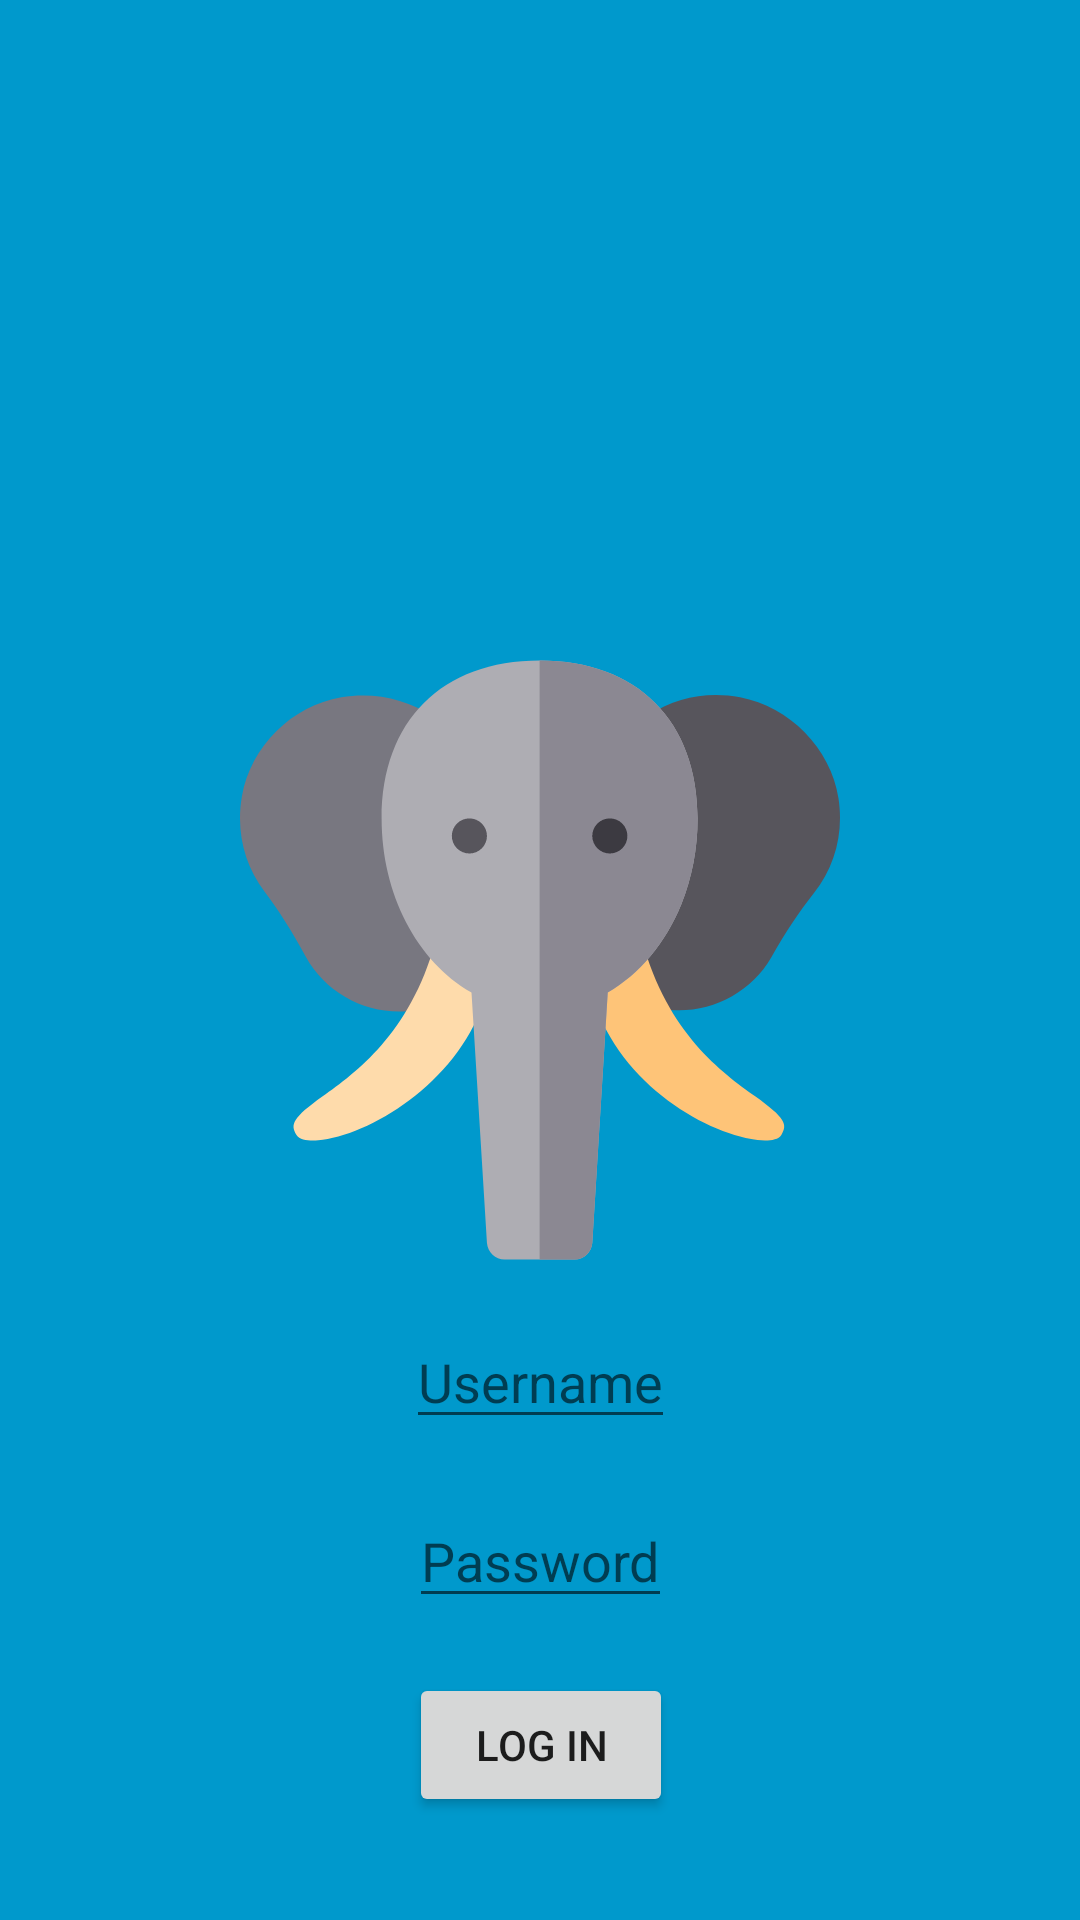

The Android layout XML behind this screen, and the referenced resources:
<!-- AndroidManifest.xml: application theme AppTheme -->
<!-- res/layout/fragment_simple_trans_2.xml -->
<androidx.constraintlayout.widget.ConstraintLayout xmlns:android="http://schemas.android.com/apk/res/android"
    xmlns:app="http://schemas.android.com/apk/res-auto"
    android:layout_width="match_parent"
    android:layout_height="match_parent"
    android:background="@android:color/holo_blue_dark"
    android:clickable="true"
    android:padding="16dp">

    <androidx.appcompat.widget.AppCompatImageView
        android:id="@+id/image"
        android:layout_width="200dp"
        android:layout_height="200dp"
        app:layout_constraintBottom_toBottomOf="parent"
        app:layout_constraintLeft_toLeftOf="parent"
        app:layout_constraintRight_toRightOf="parent"
        app:layout_constraintTop_toTopOf="parent"
        app:srcCompat="@drawable/ic_elephant" />

    <EditText
        android:id="@+id/username"
        android:layout_width="wrap_content"
        android:layout_height="wrap_content"
        android:hint="Username"
        app:layout_constraintBottom_toTopOf="@+id/password"
        app:layout_constraintEnd_toEndOf="@+id/image"
        app:layout_constraintStart_toStartOf="@+id/image"
        app:layout_constraintTop_toBottomOf="@+id/image" />

    <EditText
        android:id="@+id/password"
        android:layout_width="wrap_content"
        android:layout_height="wrap_content"
        android:hint="Password"
        app:layout_constraintBottom_toTopOf="@+id/login"
        app:layout_constraintEnd_toEndOf="@+id/username"
        app:layout_constraintStart_toStartOf="@+id/username"
        app:layout_constraintTop_toBottomOf="@+id/username" />

    <Button
        android:id="@+id/login"
        android:layout_width="wrap_content"
        android:layout_height="wrap_content"
        android:text="Log In"
        app:layout_constraintBottom_toBottomOf="parent"
        app:layout_constraintEnd_toEndOf="@+id/password"
        app:layout_constraintStart_toStartOf="@+id/password"
        app:layout_constraintTop_toBottomOf="@+id/password" />

</androidx.constraintlayout.widget.ConstraintLayout>
<!-- resources referenced by this layout -->
<resources>
  <!-- drawable ic_elephant: vector/xml drawable (drawable, 2839 chars, omitted) -->
  <style name="AppTheme" parent="Theme.AppCompat.Light.DarkActionBar">
          <item name="colorPrimary">@color/colorPrimary</item>
          <item name="colorPrimaryDark">@color/colorPrimaryDark</item>
          <item name="colorAccent">@color/colorAccent</item>
          <item name="android:windowContentTransitions">true</item>
  
  
  
  
      </style>
  <!-- not gathered from this repository: default colours our renderer supplied (Android Studio template values) -->
  <color name="colorPrimary">#FF6200EE</color>
  <color name="colorPrimaryDark">#FF3700B3</color>
  <color name="colorAccent">#FF03DAC5</color>
</resources>
